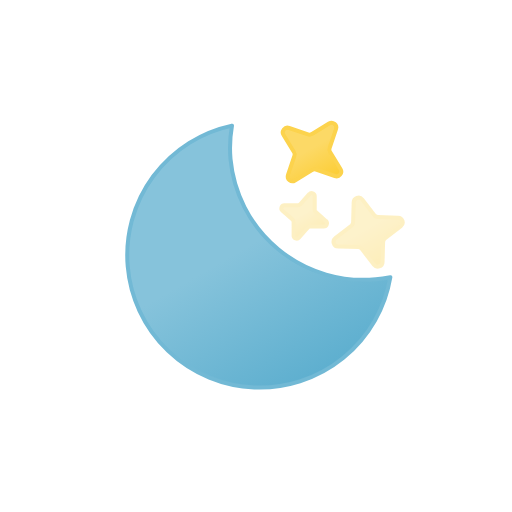
t = 0.00 s
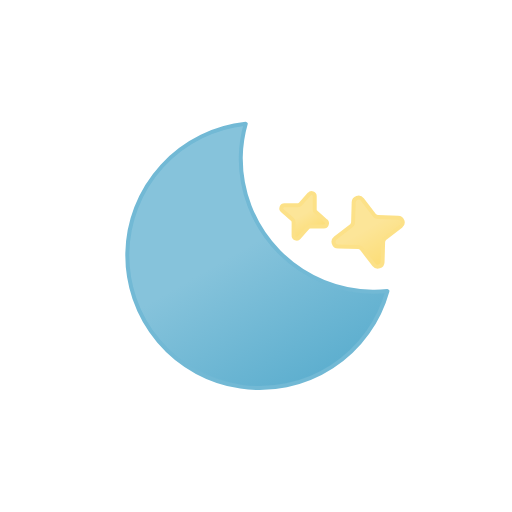
t = 1.50 s
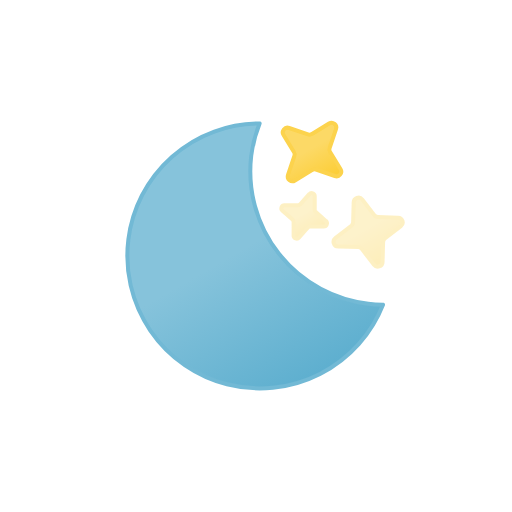
t = 3.00 s
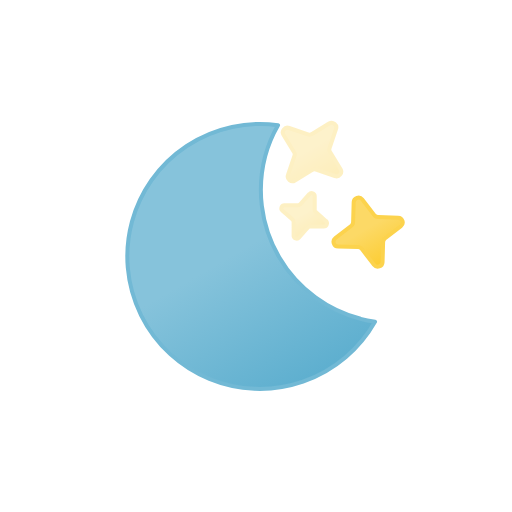
t = 5.00 s
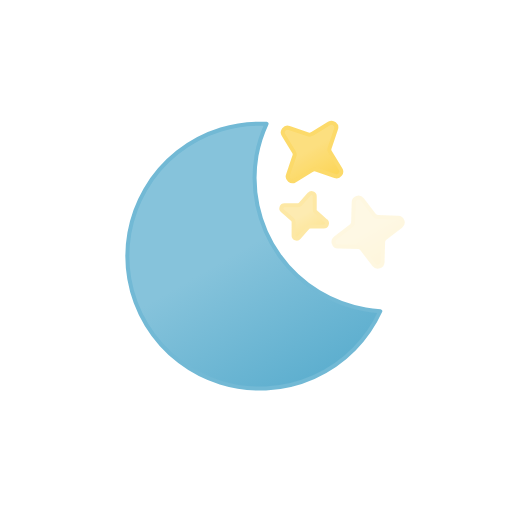
t = 6.25 s
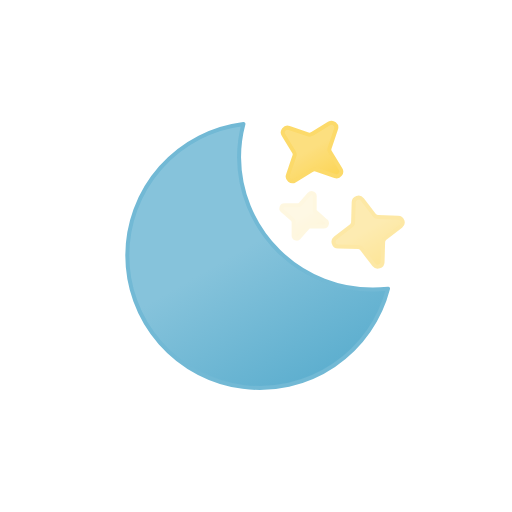
t = 8.75 s

The animated SVG that drew these frames (rendered in a browser with its animation timeline set to each time). Animation: 6 SMIL elements (animate=3,animateTransform=3); one cycle of 10.00 s, repeats indefinitely.

<svg
    xmlns="http://www.w3.org/2000/svg"
    xmlns:xlink="http://www.w3.org/1999/xlink"
    viewBox="0 0 64 64"
>
    <defs>
        <linearGradient
            id="a"
            x1="36.88"
            y1="15.33"
            x2="41.12"
            y2="22.67"
            gradientUnits="userSpaceOnUse"
        >
            <stop offset="0" stop-color="#fcd966" />
            <stop offset="0.45" stop-color="#fcd966" />
            <stop offset="1" stop-color="#fccd34" />
        </linearGradient>
        <linearGradient
            id="b"
            x1="43.79"
            y1="25.17"
            x2="48.21"
            y2="32.83"
            xlink:href="#a"
        />
        <linearGradient
            id="c"
            x1="36.78"
            y1="24.9"
            x2="39.21"
            y2="29.1"
            xlink:href="#a"
        />
        <linearGradient
            id="d"
            x1="21.92"
            y1="18.75"
            x2="38.52"
            y2="47.52"
            gradientUnits="userSpaceOnUse"
        >
            <stop offset="0" stop-color="#86c3db" />
            <stop offset="0.45" stop-color="#86c3db" />
            <stop offset="1" stop-color="#5eafcf" />
            <animateTransform
                attributeName="gradientTransform"
                type="rotate"
                values="5 32 32; -15 32 32; 5 32 32"
                dur="10s"
                repeatCount="indefinite"
            />
        </linearGradient>
    </defs>
    <path
        d="M35.44,16.87,36.74,19a.55.55,0,0,1,.06.5L36,21.86a.59.59,0,0,0,.87.7L39,21.26a.55.55,0,0,1,.5-.06l2.36.8a.59.59,0,0,0,.7-.87L41.26,19a.55.55,0,0,1-.06-.5l.8-2.36a.59.59,0,0,0-.87-.7L39,16.74a.55.55,0,0,1-.5.06L36.14,16A.59.59,0,0,0,35.44,16.87Z"
        stroke="#fcd34d"
        stroke-linecap="round"
        stroke-linejoin="round"
        stroke-width="0.5"
        fill="url(#a)"
    >
        <animate
            attributeName="opacity"
            values="1; 0; 1"
            dur="3s"
            repeatCount="indefinite"
        />
    </path>
    <path
        d="M42.27,30.82l2.49.07a.62.62,0,0,1,.46.22l1.53,2a.6.6,0,0,0,1.07-.35l.07-2.49a.62.62,0,0,1,.22-.46l2-1.53a.6.6,0,0,0-.35-1.07l-2.49-.07a.62.62,0,0,1-.46-.22l-1.53-2a.6.6,0,0,0-1.07.35l-.07,2.49a.62.62,0,0,1-.22.46l-2,1.53A.6.6,0,0,0,42.27,30.82Z"
        stroke="#fcd34d"
        stroke-linecap="round"
        stroke-linejoin="round"
        stroke-width="0.5"
        fill="url(#b)"
    >
        <animate
            attributeName="opacity"
            values="1; 0; 1"
            dur="3s"
            begin="-1s"
            repeatCount="indefinite"
        />
    </path>
    <path
        d="M35.31,26.35l1.25,1.1a.4.4,0,0,1,.14.31l0,1.66a.39.39,0,0,0,.69.27l1.1-1.25a.4.4,0,0,1,.31-.14l1.66,0a.39.39,0,0,0,.27-.69l-1.25-1.1a.4.4,0,0,1-.14-.31l0-1.66a.39.39,0,0,0-.69-.27l-1.1,1.25a.4.4,0,0,1-.31.14l-1.66,0A.39.39,0,0,0,35.31,26.35Z"
        stroke="#fcd34d"
        stroke-linecap="round"
        stroke-linejoin="round"
        stroke-width="0.5"
        fill="url(#c)"
    >
        <animate
            attributeName="opacity"
            values="1; 0; 1"
            dur="3s"
            begin="-2s"
            repeatCount="indefinite"
        />
    </path>
    <path
        d="M46.66,36.2A16.66,16.66,0,0,1,29.88,19.65a16.29,16.29,0,0,1,.55-4.15A16.56,16.56,0,1,0,48.5,36.1C47.89,36.16,47.28,36.2,46.66,36.2Z"
        stroke="#72b9d5"
        stroke-linecap="round"
        stroke-linejoin="round"
        stroke-width="0.5"
        fill="url(#d)"
    >
        <animateTransform
            attributeName="transform"
            type="rotate"
            values="-5 32 32;15 32 32;-5 32 32"
            dur="10s"
            repeatCount="indefinite"
        />
        <animateTransform
            attributeName="transform"
            type="rotate"
            values="-5 32 32; 15 32 32; -5 32 32"
            dur="10s"
            repeatCount="indefinite"
        />
    </path>
</svg>
